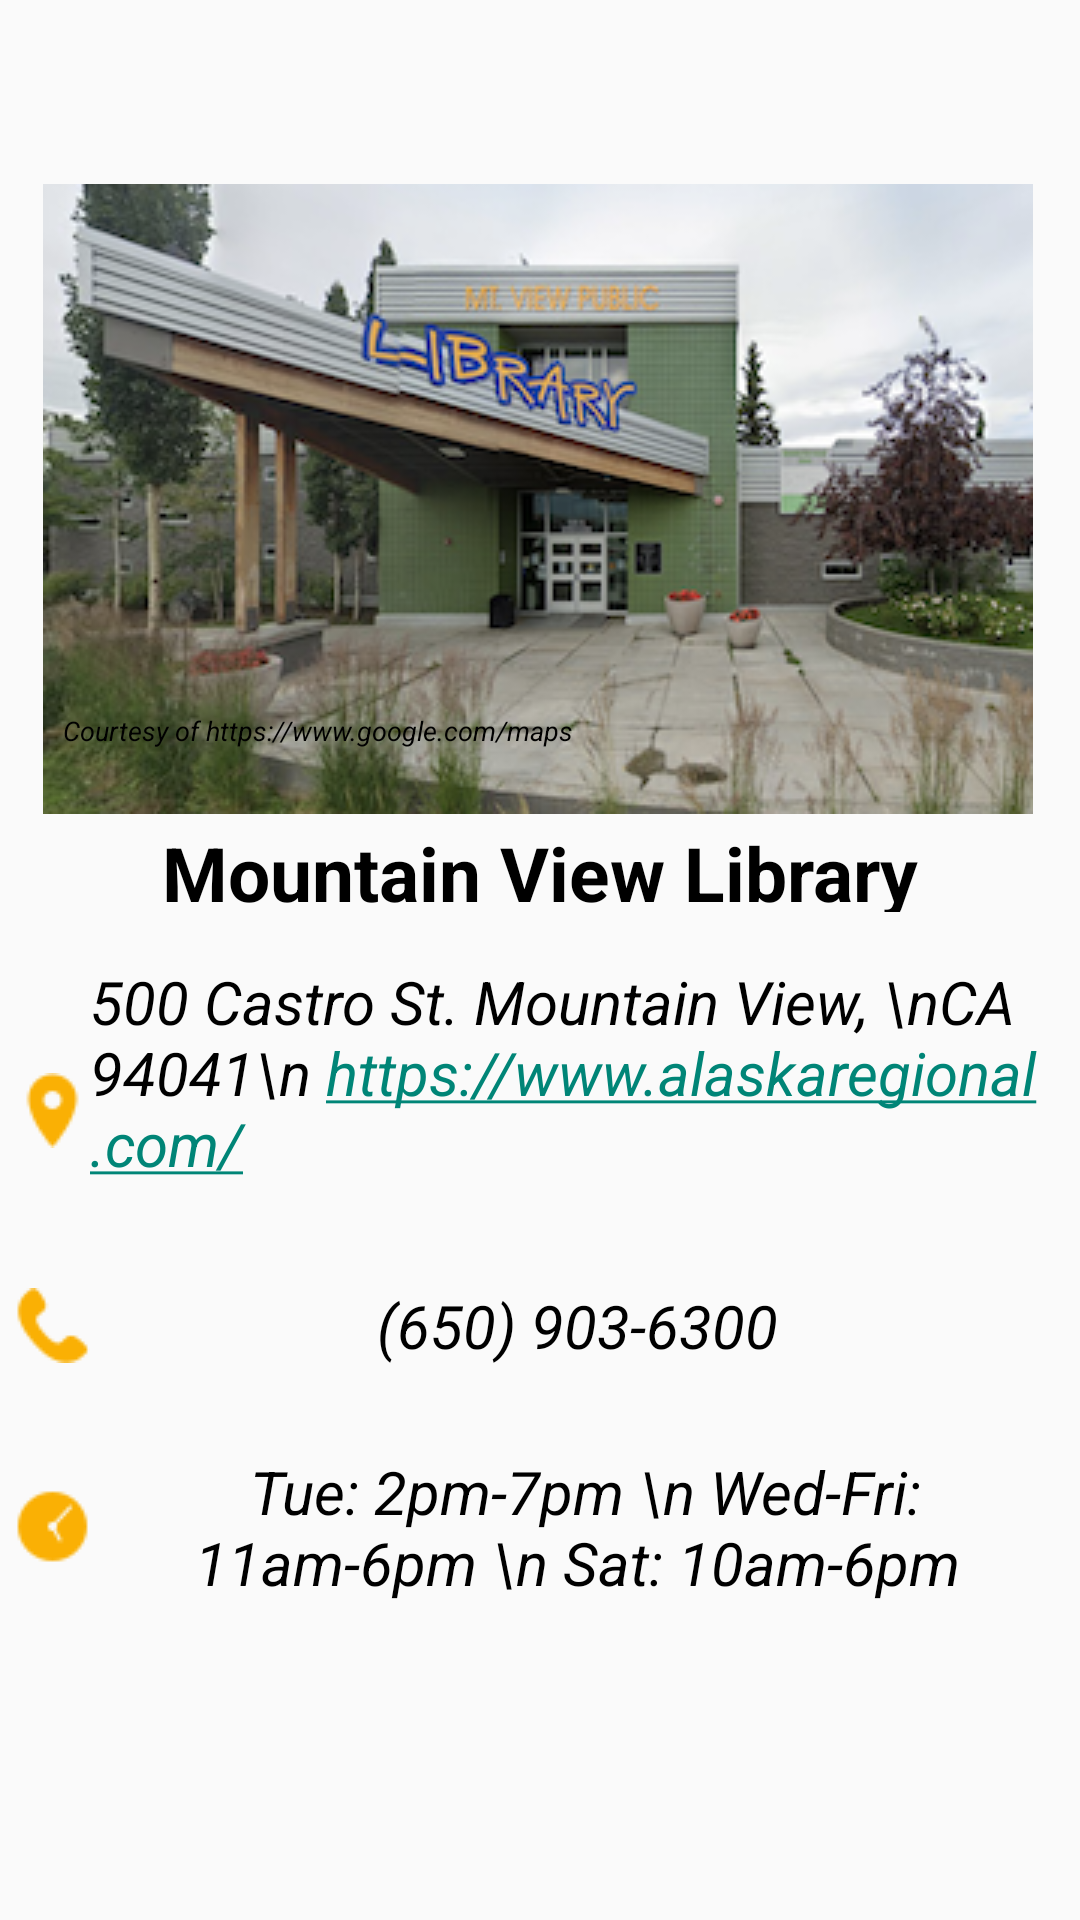

Reconstruct the res/layout file that produces this screen, plus the resources it refers to.
<!-- AndroidManifest.xml: application theme Theme.Alaska_X_ACEH_X_BYUH_AndroidApp -->
<!-- res/layout/activity_mounatin_view.xml -->
<?xml version="1.0" encoding="utf-8"?>
<androidx.constraintlayout.widget.ConstraintLayout xmlns:android="http://schemas.android.com/apk/res/android"
    xmlns:app="http://schemas.android.com/apk/res-auto"
    xmlns:tools="http://schemas.android.com/tools"
    android:layout_width="match_parent"
    android:layout_height="match_parent"
    tools:context=".Map.List.Library.Mounatin_ViewActivity">

    <ImageView
        android:id="@+id/Mountain_ImageView"
        android:layout_width="330dp"
        android:layout_height="210dp"
        android:src="@drawable/library2_1"
        android:visibility="visible"
        app:layout_constraintBottom_toBottomOf="parent"
        app:layout_constraintHorizontal_bias="0.483"
        app:layout_constraintLeft_toLeftOf="parent"
        app:layout_constraintRight_toRightOf="parent"
        app:layout_constraintTop_toTopOf="parent"
        app:layout_constraintVertical_bias="0.143"
        tools:ignore="MissingConstraints" />

    <TextView
        android:layout_width="300dp"
        android:layout_height="30dp"
        android:text="Courtesy of https://www.google.com/maps"
        android:textColor="#000000"
        android:textSize="9sp"
        android:textStyle="italic"
        app:layout_constraintBottom_toBottomOf="parent"
        app:layout_constraintHorizontal_bias="0.351"
        app:layout_constraintLeft_toLeftOf="parent"
        app:layout_constraintRight_toRightOf="parent"
        app:layout_constraintTop_toTopOf="parent"
        app:layout_constraintVertical_bias="0.389"
        tools:ignore="MissingConstraints" />

    <TextView
        android:id="@+id/textView_Mountain_View_Library"
        android:layout_width="350dp"
        android:layout_height="30dp"
        android:gravity="center"
        android:text="Mountain View Library"
        android:textColor="#000000"
        android:textSize="25sp"
        android:textStyle="bold"
        app:layout_constraintBottom_toBottomOf="parent"
        app:layout_constraintHorizontal_bias="0.491"
        app:layout_constraintLeft_toLeftOf="parent"
        app:layout_constraintRight_toRightOf="parent"
        app:layout_constraintTop_toTopOf="parent"
        app:layout_constraintVertical_bias="0.449"
        tools:ignore="MissingConstraints" />

    <TextView
        android:id="@+id/textView_Mountain_View_Library_address"
        android:layout_width="350dp"
        android:layout_height="100dp"
        android:drawableLeft="@drawable/icon_map"
        android:gravity="left"
        android:text="500 Castro St. Mountain View, \nCA 94041\n https://www.alaskaregional.com/"
        android:textColor="#000000"
        android:textSize="20sp"
        android:textStyle="italic"
        android:autoLink="web"
        android:linksClickable="true"
        android:onClick="openLink"
        app:layout_constraintBottom_toBottomOf="parent"
        app:layout_constraintHorizontal_bias="0.491"
        app:layout_constraintLeft_toLeftOf="parent"
        app:layout_constraintRight_toRightOf="parent"
        app:layout_constraintTop_toTopOf="parent"
        app:layout_constraintVertical_bias="0.593"
        tools:ignore="MissingConstraints,OnClick" />

    <TextView
        android:id="@+id/textView_Mountain_View_Library_phone"
        android:layout_width="350dp"
        android:layout_height="30dp"
        android:drawableLeft="@drawable/icon_phone"
        android:gravity="center"
        android:text="(650) 903-6300"
        android:textColor="#000000"
        android:textSize="20sp"
        android:textStyle="italic"
        app:layout_constraintBottom_toBottomOf="parent"
        app:layout_constraintHorizontal_bias="0.491"
        app:layout_constraintLeft_toLeftOf="parent"
        app:layout_constraintRight_toRightOf="parent"
        app:layout_constraintTop_toTopOf="parent"
        app:layout_constraintVertical_bias="0.700"
        tools:ignore="MissingConstraints" />

    <TextView
        android:id="@+id/textView_Mountain_View_Library_time"
        android:layout_width="350dp"
        android:layout_height="100dp"
        android:drawableLeft="@drawable/icon_time"
        android:gravity="center"
        android:text=" Tue: 2pm-7pm \n Wed-Fri: 11am-6pm \n Sat: 10am-6pm"
        android:textColor="#000000"
        android:textSize="20sp"
        android:textStyle="italic"
        app:layout_constraintBottom_toBottomOf="parent"
        app:layout_constraintHorizontal_bias="0.491"
        app:layout_constraintLeft_toLeftOf="parent"
        app:layout_constraintRight_toRightOf="parent"
        app:layout_constraintTop_toTopOf="parent"
        app:layout_constraintVertical_bias="0.850"
        tools:ignore="MissingConstraints" />
</androidx.constraintlayout.widget.ConstraintLayout>
<!-- resources referenced by this layout -->
<resources>
  <!-- drawable icon_map: png bitmap (drawable-v24, 477 bytes) -->
  <!-- drawable icon_phone: png bitmap (drawable-v24, 523 bytes) -->
  <!-- drawable icon_time: png bitmap (drawable-v24, 521 bytes) -->
  <!-- drawable library2_1: png bitmap (drawable, 154165 bytes) -->
  <style name="Theme.Alaska_X_ACEH_X_BYUH_AndroidApp" parent="Theme.AppCompat.Light.NoActionBar">
          
          <item name="colorPrimary">@color/purple_500</item>
          <item name="colorPrimaryVariant">@color/purple_700</item>
          <item name="colorOnPrimary">@color/white</item>
          
          <item name="colorSecondary">@color/teal_200</item>
          <item name="colorSecondaryVariant">@color/teal_700</item>
          <item name="colorOnSecondary">#221E1E</item>
          
          <item name="android:statusBarColor" tools:targetApi="l">?attr/colorPrimaryVariant</item>
          
      </style>
  <color name="purple_500">#FF6200EE</color>
  <color name="purple_700">#FF3700B3</color>
  <color name="white">#FFFFFFFF</color>
  <color name="teal_200">#FF03DAC5</color>
  <color name="teal_700">#FF018786</color>
</resources>
